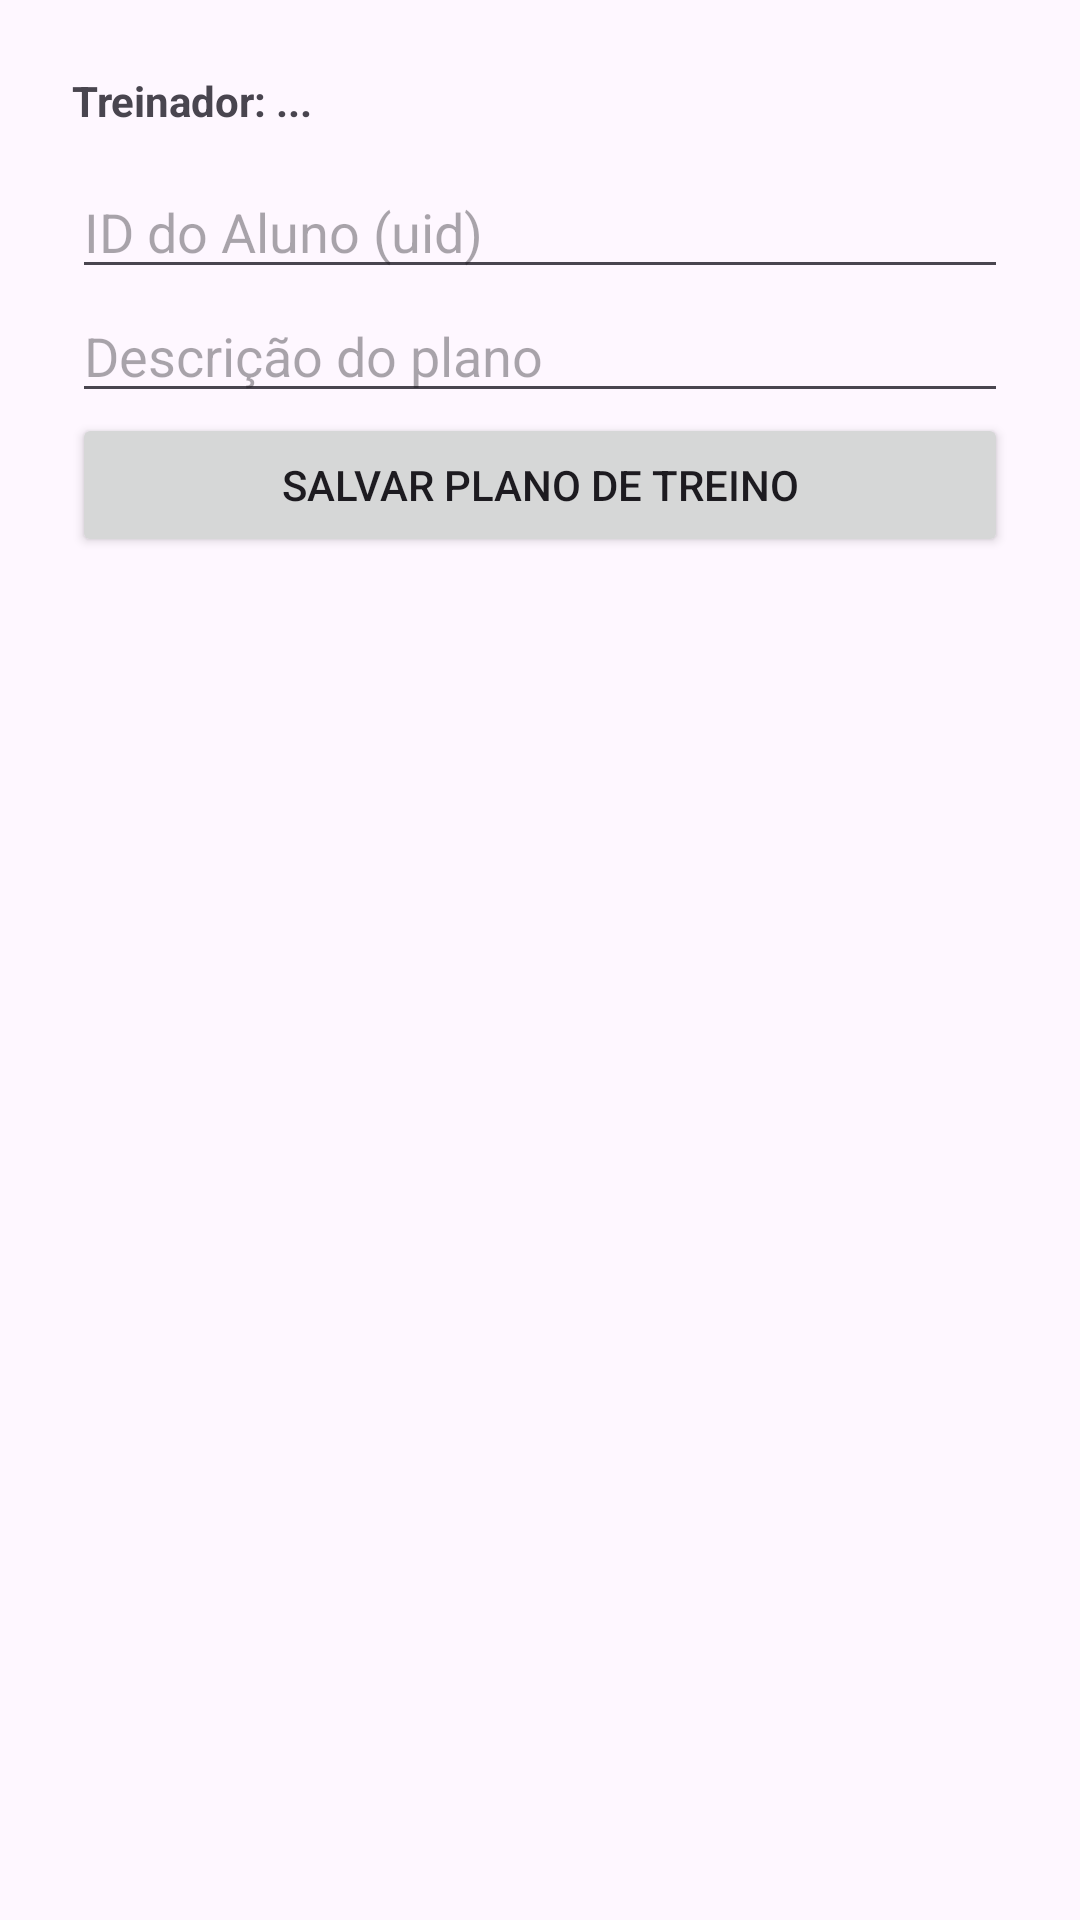

Write the Android layout XML for this screen, with the resource values it uses.
<!-- AndroidManifest.xml: application theme Theme.ControleTreinosAcademia -->
<!-- res/layout/activity_treinador.xml -->
<?xml version="1.0" encoding="utf-8"?>
<ScrollView
    xmlns:android="http://schemas.android.com/apk/res/android"
    android:id="@+id/layout_treinador"
    android:layout_width="match_parent"
    android:layout_height="match_parent"
    android:padding="24dp">

    <LinearLayout
        android:orientation="vertical"
        android:layout_width="match_parent"
        android:layout_height="wrap_content">

        <TextView
            android:id="@+id/text_info_treinador"
            android:layout_width="match_parent"
            android:layout_height="wrap_content"
            android:text="Treinador: ..."
            android:textStyle="bold"
            android:paddingBottom="12dp" />

        <EditText
            android:id="@+id/edit_id_aluno"
            android:layout_width="match_parent"
            android:layout_height="wrap_content"
            android:hint="ID do Aluno (uid)" />

        <EditText
            android:id="@+id/edit_descricao_plano"
            android:layout_width="match_parent"
            android:layout_height="wrap_content"
            android:hint="Descrição do plano" />

        <Button
            android:id="@+id/btn_salvar_plano"
            android:layout_width="match_parent"
            android:layout_height="wrap_content"
            android:text="Salvar Plano de Treino" />
    </LinearLayout>
</ScrollView>
<!-- resources referenced by this layout -->
<resources>
  <style name="Theme.ControleTreinosAcademia" parent="Base.Theme.ControleTreinosAcademia" />
  <style name="Base.Theme.ControleTreinosAcademia" parent="Theme.Material3.DayNight.NoActionBar">
          
          
      </style>
</resources>
